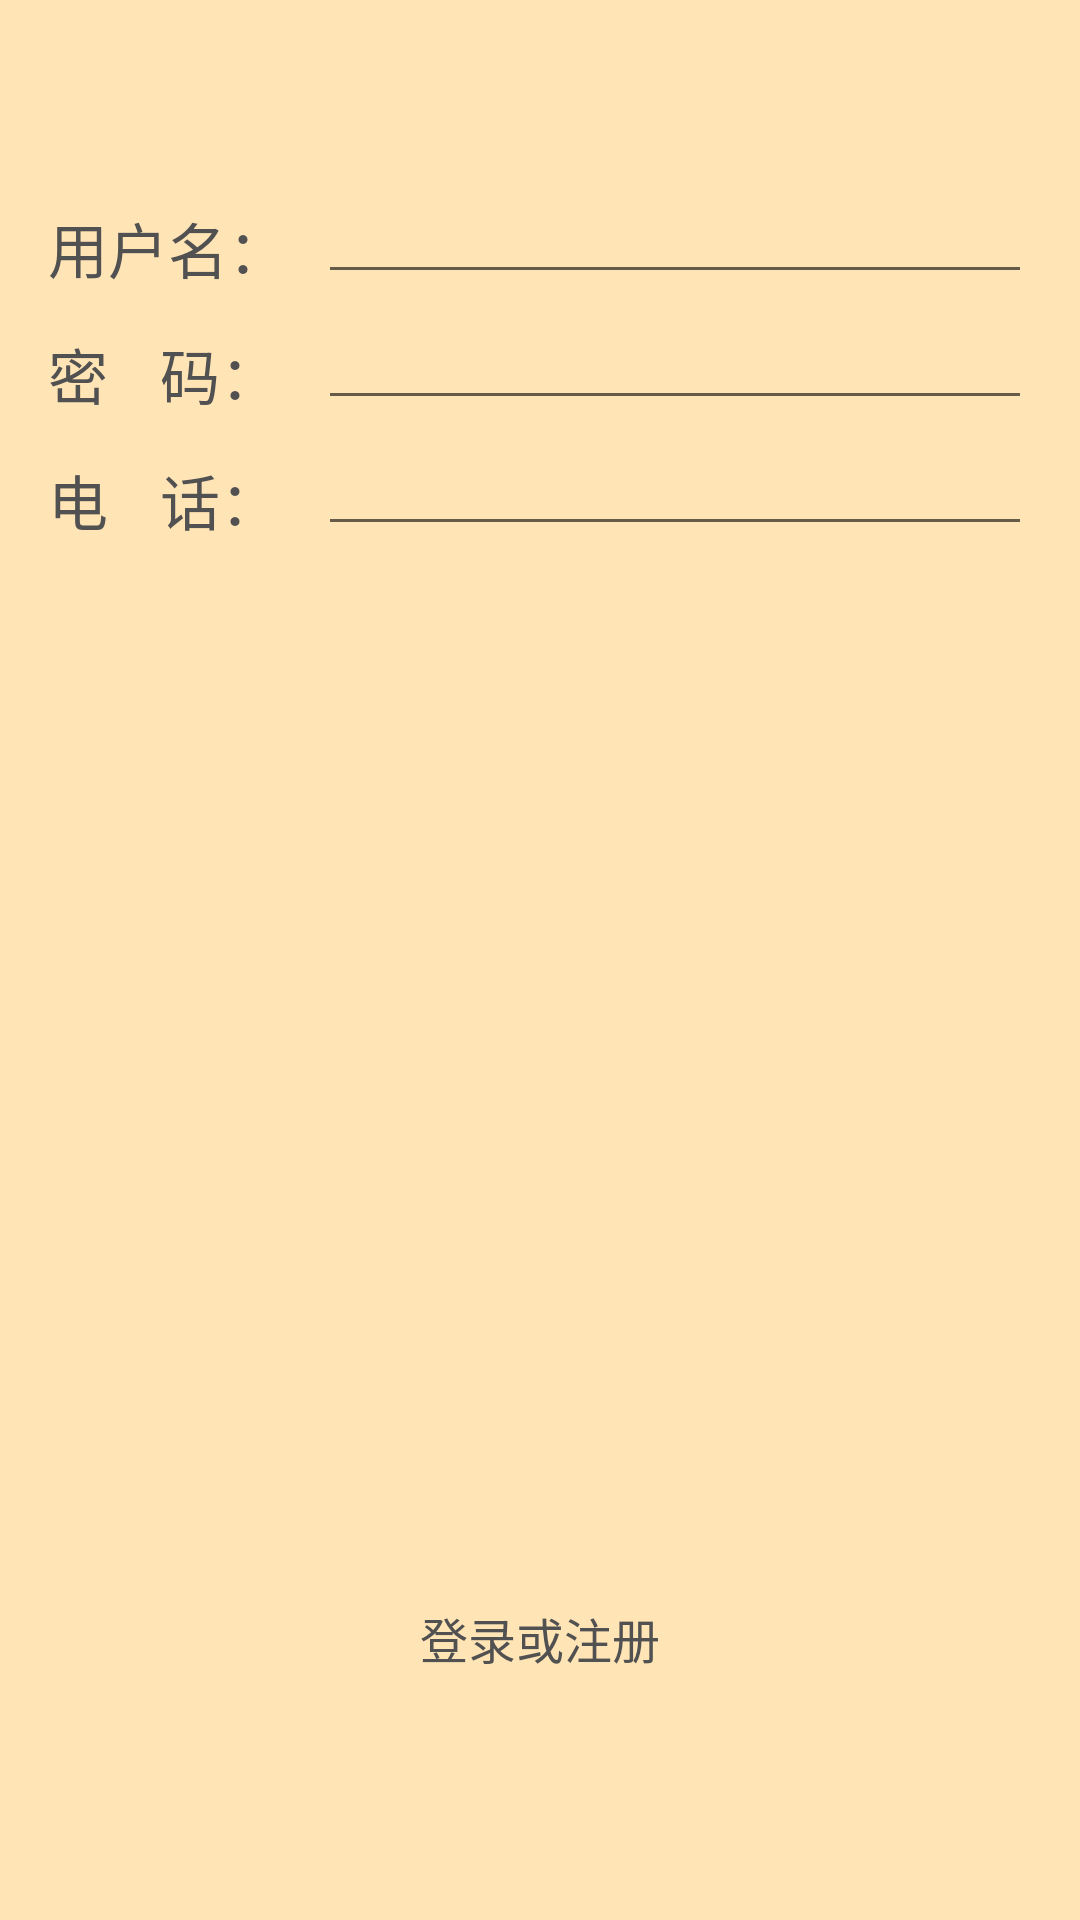

Layout XML and referenced resources for this Android screen:
<!-- AndroidManifest.xml: application theme AppTheme -->
<!-- res/layout/activity_login.xml -->
<RelativeLayout xmlns:android="http://schemas.android.com/apk/res/android"
    android:layout_width="match_parent"
    android:layout_height="match_parent"
    android:orientation="vertical"
    android:padding="16dp"
    android:background="#FFE4B5"
    >


    <TextView
        android:id="@+id/name_tv"
        android:layout_width="90dp"
        android:layout_height="30dp"
        android:layout_marginTop="52dp"
        android:text="@string/name"
        style="@style/item_text_theme"

        />

    <EditText
        android:layout_width="match_parent"
        android:layout_height="wrap_content"
        android:layout_alignBottom="@id/name_tv"
        android:layout_toRightOf="@id/name_tv"
        android:gravity="center_vertical"
        android:lines="1"
        android:inputType="text"
        android:id="@+id/name_et"
        style="@style/item_text_theme"
        />

    <TextView
        android:id="@+id/password_tv"
        android:layout_width="90dp"
        android:layout_height="30dp"
        android:layout_below="@id/name_tv"
        android:layout_marginTop="12sp"
        android:text="@string/password"
        style="@style/item_text_theme" />

    <EditText
        android:layout_width="match_parent"
        android:layout_height="wrap_content"
        android:layout_alignBottom="@id/password_tv"
        android:layout_toRightOf="@id/password_tv"
        android:gravity="center_vertical"
        android:lines="1"
        android:id="@+id/password_et"
        android:inputType="textPassword"
        style="@style/item_text_theme"
        />

    <TextView
        android:id="@+id/tel_tv"
        android:layout_width="90dp"
        android:layout_height="30dp"
        android:layout_below="@id/password_tv"
        android:layout_marginTop="12sp"
        android:text="@string/contract"
        style="@style/item_text_theme" />

    <EditText
        android:layout_width="match_parent"
        android:layout_height="wrap_content"
        android:layout_alignBottom="@id/tel_tv"
        android:layout_toRightOf="@id/tel_tv"
        android:gravity="center_vertical"
        android:lines="1"
        android:id="@+id/tel_et"
        android:inputType="number"
        style="@style/item_text_theme"
        />

    <Button
        android:layout_width="match_parent"
        android:layout_height="40dp"
        android:id="@+id/submit_btn"
        android:layout_centerHorizontal="true"
        android:text="@string/login_or_register"
        style="@style/photo_btn_theme"
        android:layout_alignParentBottom="true"
        android:layout_marginBottom="58dp"
        />
</RelativeLayout>
<!-- resources referenced by this layout -->
<resources>
  <string name="contract">电    话：</string>
  <string name="login_or_register">登录或注册</string>
  <string name="name">用户名：</string>
  <string name="password">密    码：</string>
  <style name="item_text_theme">
          <item name="android:textColor">@color/color_515151</item>
          <item name="android:textSize">20sp</item>
      </style>
  <style name="photo_btn_theme">
          <item name="android:textColor">@color/color_515151</item>
          <item name="android:textSize">16sp</item>
          <item name="android:background">@drawable/button_bg</item>
      </style>
  <style name="AppTheme" parent="Theme.AppCompat.Light.DarkActionBar">
          
          <item name="colorPrimary">@color/colorPrimary</item>
          <item name="colorPrimaryDark">@color/colorPrimaryDark</item>
          <item name="colorAccent">@color/colorAccent</item>
      </style>
  <color name="color_515151">#515151</color>
  <!-- drawable button_bg (drawable) -->
  <?xml version="1.0" encoding="utf-8"?>
  <selector xmlns:android="http://schemas.android.com/apk/res/android">
      <item android:state_checked="true" android:drawable="@drawable/btn_bg_focus" />
      <item android:drawable="@drawable/btn_bg_normal" />
  </selector>
  <color name="colorPrimary">#3F51B5</color>
  <color name="colorPrimaryDark">#303F9F</color>
  <color name="colorAccent">#FF4081</color>
  <!-- drawable btn_bg_focus (drawable) -->
  <?xml version="1.0" encoding="utf-8"?>
  <shape xmlns:android="http://schemas.android.com/apk/res/android" android:shape="rectangle">
      <corners android:radius="5dp"/>
      <solid android:color="#00CC99"/>
  </shape>
</resources>
